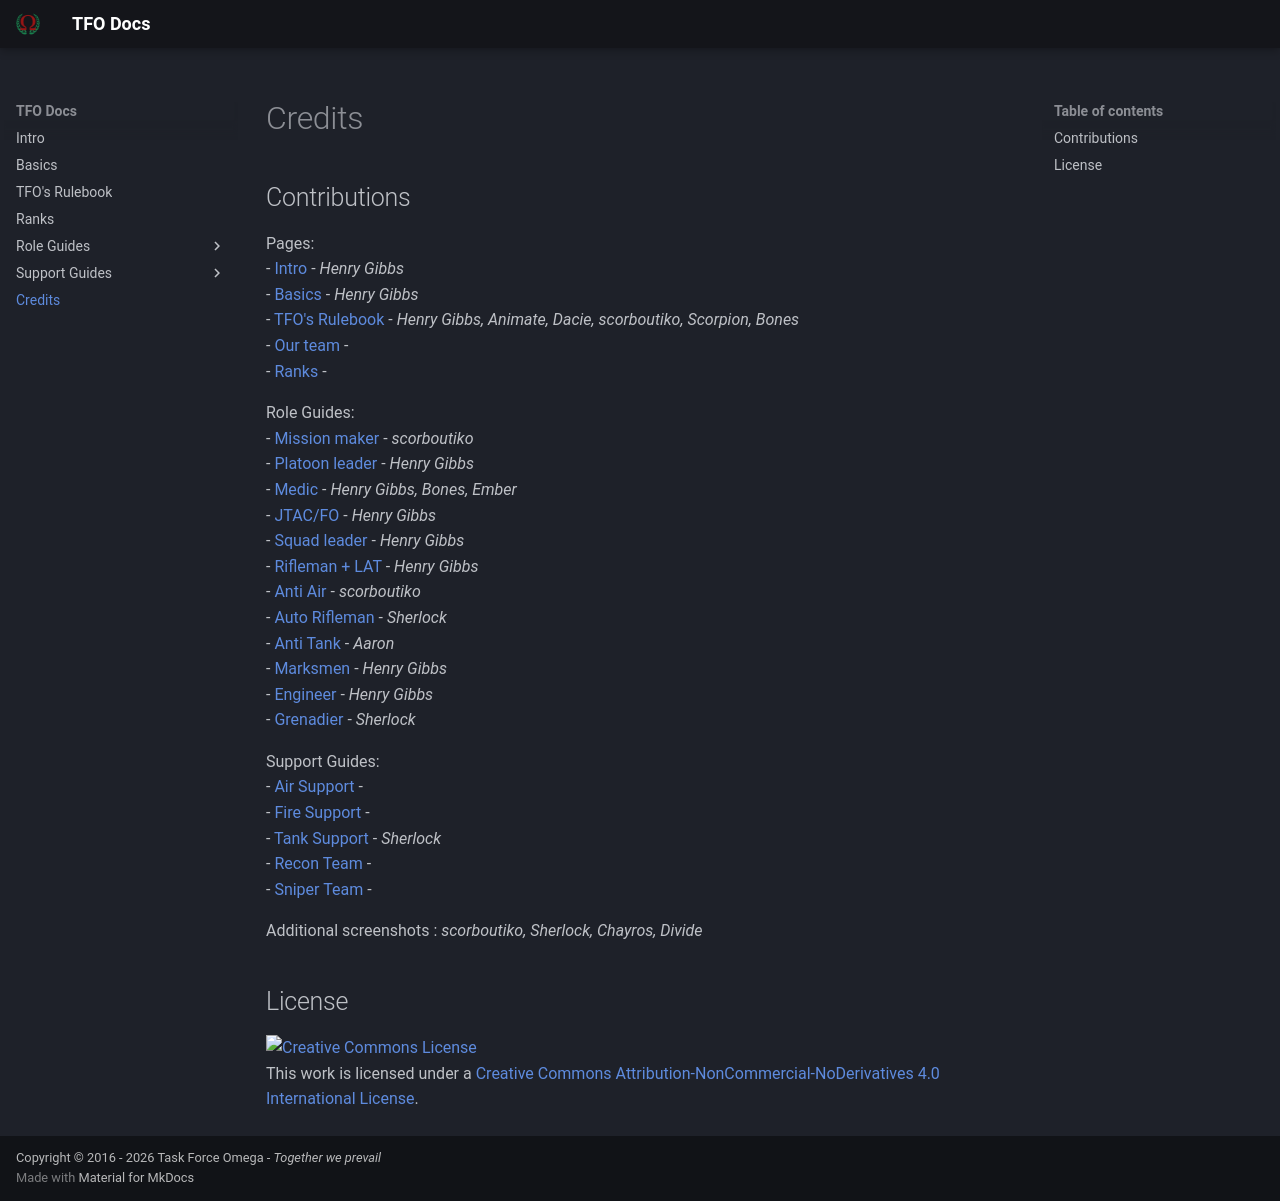

repository: taskforce-omega/mkdocs · page: credits/index.html · generator: mkdocs

## Contributions

Pages:<br>
      - [Intro](../) - *Henry Gibbs*<br>
      - [Basics](../basics/) - *Henry Gibbs*<br>
      - [TFO's Rulebook](../rulebook/) - *Henry Gibbs, Animate, Dacie, scorboutiko, Scorpion, Bones*<br>
      - [Our team](../team/) - <br>
      - [Ranks](../ranks/) -<br>

Role Guides:<br>
      - [Mission maker](../RoleGuide/MM/) - *scorboutiko*<br>
      - [Platoon leader](../RoleGuide/pltleader/) - *Henry Gibbs*<br>
      - [Medic](../RoleGuide/medic/) - *Henry Gibbs, Bones, Ember*<br>
      - [JTAC/FO](../RoleGuide/jtac/) - *Henry Gibbs*<br>
      - [Squad leader](../RoleGuide/sql/) - *Henry Gibbs*<br>
      - [Rifleman + LAT](../RoleGuide/rifleman/) - *Henry Gibbs*<br>
      - [Anti Air](../RoleGuide/AA/) - *scorboutiko*<br>
      - [Auto Rifleman](../RoleGuide/AR/) - *Sherlock*<br>
      - [Anti Tank](../RoleGuide/AT/) - *Aaron*<br>
      - [Marksmen](../RoleGuide/marksmen/) - *Henry Gibbs*<br>
      - [Engineer](../RoleGuide/eod/) - *Henry Gibbs*<br>
      - [Grenadier](../RoleGuide/grenadier/) - *Sherlock*
  
Support Guides:<br>
      - [Air Support](../SupportRoles/Air-Support/) - <br>
      - [Fire Support](../SupportRoles/Fire-Support/) - <br>
      - [Tank Support](../SupportRoles/Tank-Support/) - *Sherlock*<br>
      - [Recon Team](../SupportRoles/Recon-Team/) - <br>
      - [Sniper Team](../SupportRoles/Sniper-Team/) - <br>

Additional screenshots : *scorboutiko, Sherlock, Chayros, Divide*

## License

<a rel="license" href="http://creativecommons.org/licenses/by-nc-nd/4.0/"><img alt="Creative Commons License" style="border-width:0" src="https://i.creativecommons.org/l/by-nc-nd/4.0/88x31.png" /></a><br />This work is licensed under a <a rel="license" href="http://creativecommons.org/licenses/by-nc-nd/4.0/">Creative Commons Attribution-NonCommercial-NoDerivatives 4.0 International License</a>.
